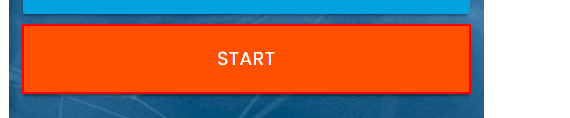
Workflow: Main

Step 1: click on the button in window 'Rpa Challenge' (chrome.exe)

Step 2: type [var_strAddres] into the text box (no picture)

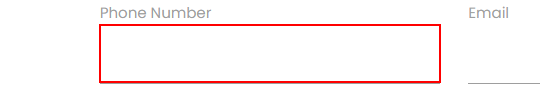
Step 3: type [var_strPhone] into the text box

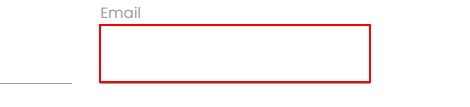
Step 4: type [var_strEmail] into the text box

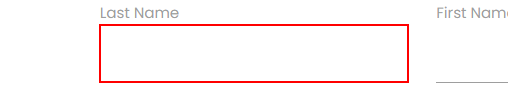
Step 5: type [var_strLastName] into the text box

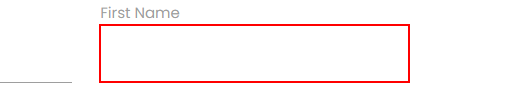
Step 6: type [var_strFirstName] into the text box

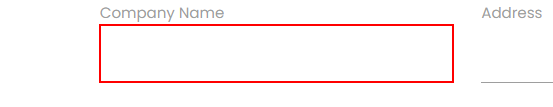
Step 7: type [var_strCompany] into the text box

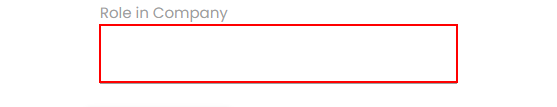
Step 8: type [var_strRole] into the text box

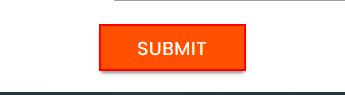
Step 9: click on the text box
